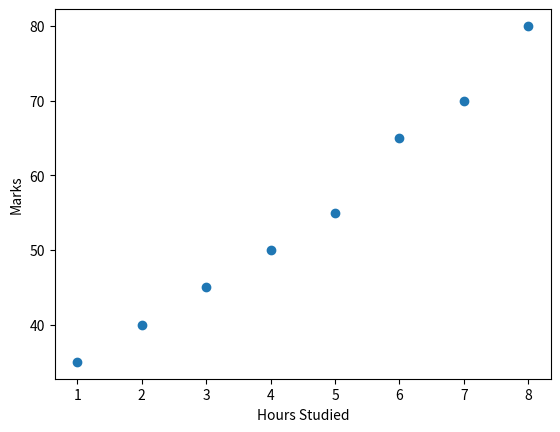

This chart was generated by the following Python code:
import numpy as np
import pandas as pd
import matplotlib.pyplot as plt

# 1. Define the dataset as a dictionary
data = {
    "hours_studied": [1, 2, 3, 4, 5, 6, 7, 8],
    "marks": [35, 40, 45, 50, 55, 65, 70, 80]
}

# 2. Convert the dictionary into a pandas DataFrame for structured data manipulation
df = pd.DataFrame(data)

# 3. Print the DataFrame to the console to verify the data structure
print(df)

# 4. Initialize a scatter plot using the defined X (hours) and Y (marks) variables
plt.scatter(df["hours_studied"], df["marks"])

# 5. Add descriptive labels to the horizontal and vertical axes
plt.xlabel("Hours Studied")
plt.ylabel("Marks")

# 6. Display the generated plot in a window
plt.show()
